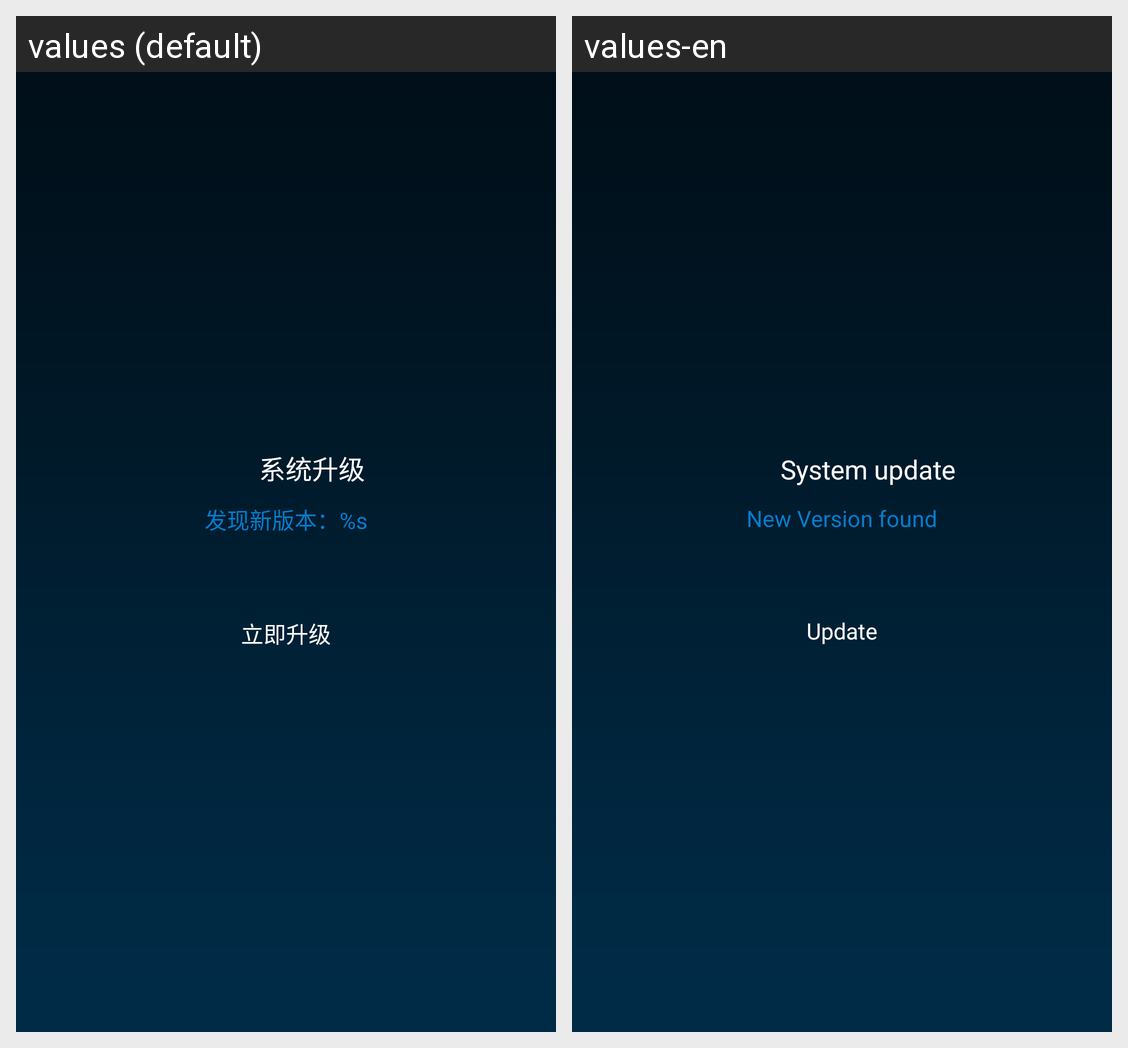

For this localized Android screen grid, give each drawn string resource with its value in every locale shown.
Android screen res/layout/activity_update_tips.xml rendered under 2 locales, left to right: values (default), values-en. Device: Nexus 5 (rendered at 1080×1920; each locale shown at half size, 540×960, under a caption strip naming it); theme android:Theme.NoTitleBar.Fullscreen.
Strings drawn on this screen, with the default value and each locale's value (text and hints the layout hard-codes, and strings that could not be matched under every locale, appear in the picture but are not listed):

system_update
  values: 系统升级
  values-en: System update

new_version_found
  values: 发现新版本：%s
  values-en: New Version found

update_now
  values: 立即升级
  values-en: Update
